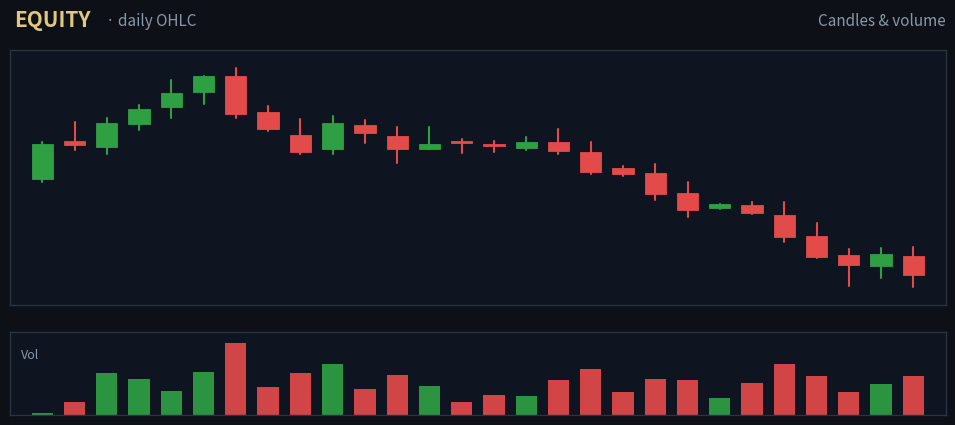

The script that saved this image:
import numpy as np, matplotlib
matplotlib.use('Agg')
import matplotlib.pyplot as plt

rng = np.random.default_rng(3)
closes=[100.0]; p=100.0
def step(drift, vol, k):
    global p
    for _ in range(k):
        p = p + drift + rng.normal(0, vol)
        closes.append(p)
# Off-centre early high, then a long jagged DESCENT to a much lower end (net down-trend):
step(2.6, 1.1, 6)    # steep early rally -> high near the LEFT (~bar 6)
step(-1.7,1.7, 6)    # first leg down
step(1.1, 1.4, 4)    # weak bounce -> a LOWER high (~bar 16)
step(-2.3,2.0, 12)   # long, choppy decline to a low end (well below the start)
c = np.array(closes[1:]); n=len(c)
o = np.empty(n); o[0]=100.0; o[1:]=c[:-1]
o = o + rng.normal(0,0.3,n)
hi = np.maximum(o,c) + np.abs(rng.normal(0,1.1,n))
lo = np.minimum(o,c) - np.abs(rng.normal(0,1.1,n))
mv = np.abs(c-np.concatenate([[c[0]],c[:-1]]))
vol = (np.abs(rng.normal(1,0.4,n)) + 0.9*mv); vol/=vol.max()
print('candles', n, 'start %.0f end %.0f peak@%d'%(c[0], c[-1], int(np.argmax(hi))))

UP='#2ea043'; DN='#e34a4a'; BGF='#0d1117'; PANEL='#0e1521'; BORD='#2a3340'; W=0.66
fig=plt.figure(figsize=(9.88,4.42), dpi=100); fig.patch.set_facecolor(BGF)
gs=fig.add_gridspec(2,1,height_ratios=[3.05,1],hspace=0.16,left=0.038,right=0.985,top=0.875,bottom=0.05)
axp=fig.add_subplot(gs[0]); axv=fig.add_subplot(gs[1])
for ax in (axp,axv):
    ax.set_facecolor(PANEL)
    for s in ax.spines.values(): s.set_color(BORD); s.set_linewidth(1)
    ax.set_xticks([]); ax.set_yticks([]); ax.tick_params(length=0)
for i in range(n):
    col=UP if c[i]>=o[i] else DN
    axp.plot([i,i],[lo[i],hi[i]],color=col,lw=1.5,solid_capstyle='round',zorder=2)
    b=max(abs(c[i]-o[i]),0.3)
    axp.add_patch(plt.Rectangle((i-W/2, min(o[i],c[i])), W, b, facecolor=col, edgecolor=col, lw=0.6, zorder=3))
axp.set_xlim(-1,n); axp.set_ylim(lo.min()-2.5, hi.max()+2.5)
for i in range(n):
    col=UP if c[i]>=o[i] else DN
    axv.add_patch(plt.Rectangle((i-W/2,0),W,vol[i],facecolor=col,edgecolor='none',alpha=0.92))
axv.set_xlim(-1,n); axv.set_ylim(0, vol.max()*1.15)
fig.text(0.042,0.93,'EQUITY',color='#E3C77E',fontsize=15,fontweight='bold')
fig.text(0.135,0.932,'· daily OHLC',color='#8b97a8',fontsize=11)
fig.text(0.985,0.932,'Candles & volume',color='#8b97a8',fontsize=11,style='italic',ha='right')
axv.text(0.012,0.80,'Vol',transform=axv.transAxes,color='#8b97a8',fontsize=9,va='top')
fig.savefig('home_ticker3.png',facecolor=BGF)
print('saved')
